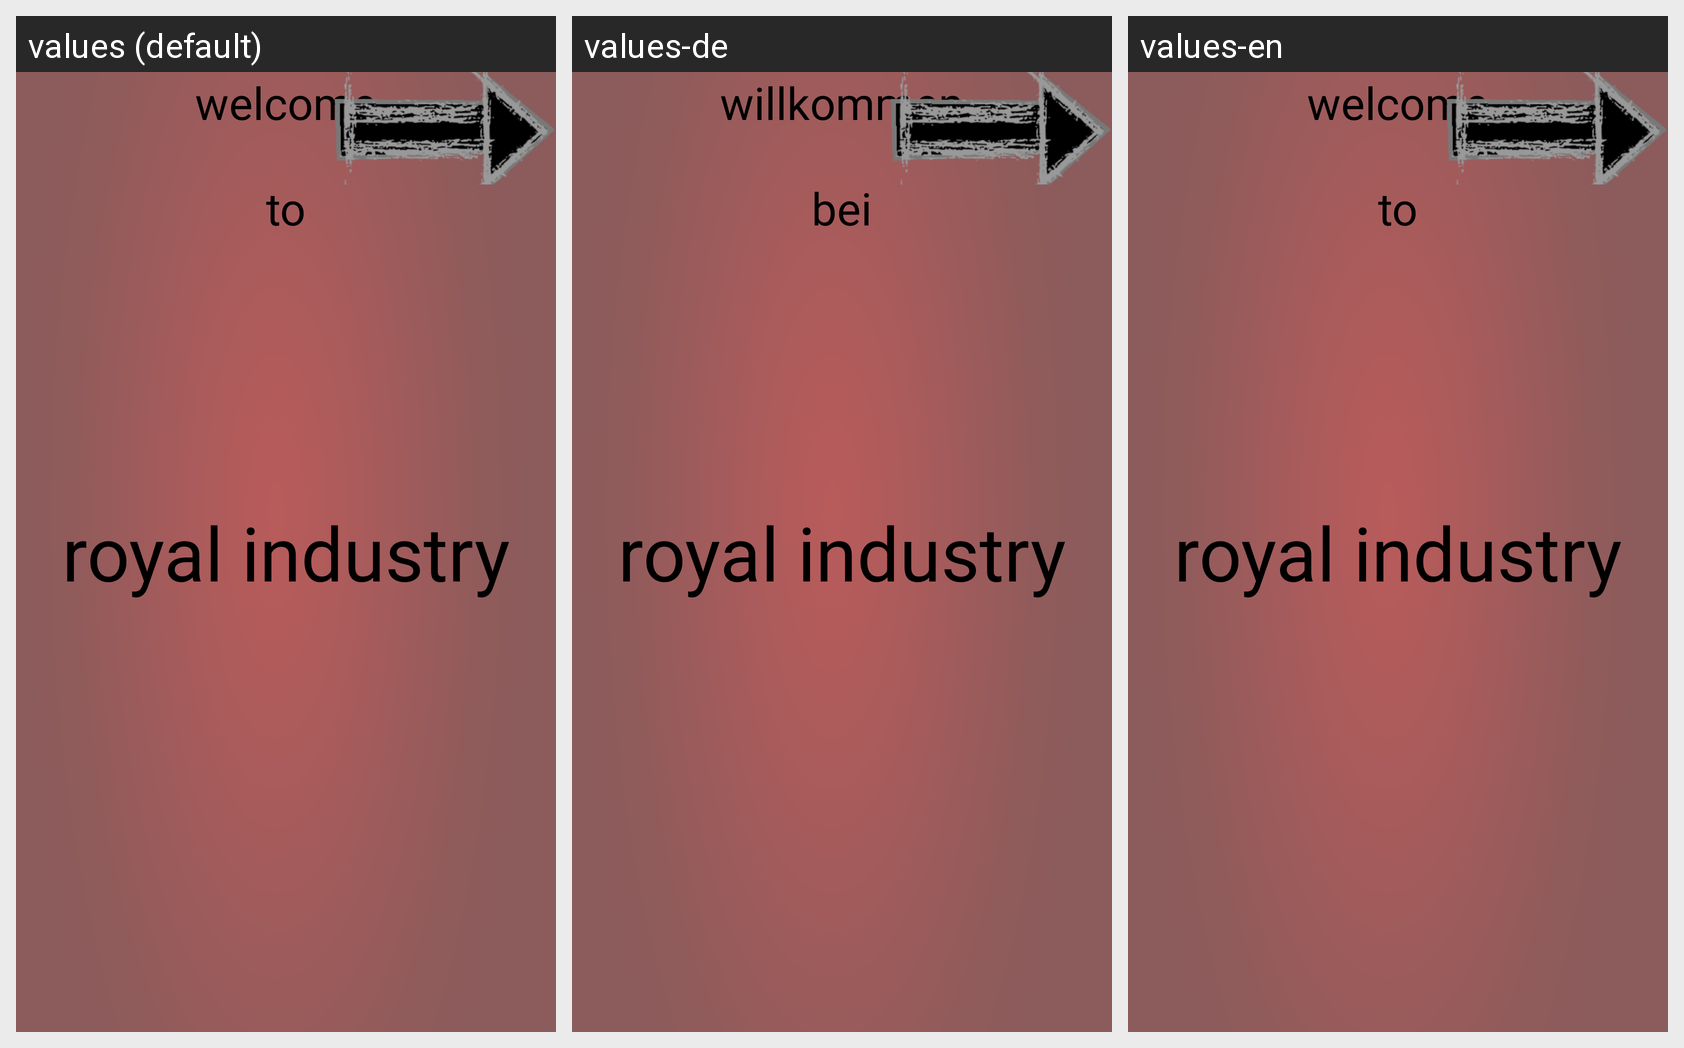

Strings drawn on this Android screen and how each of the app's shown locales translates them:
Android screen res/layout/activity_tutorial.xml rendered under 3 locales, left to right: values (default), values-de, values-en. Device: Nexus 5 (rendered at 1080×1920; each locale shown at half size, 540×960, under a caption strip naming it); theme AppTheme.
Strings drawn on this screen, with the default value and each locale's value (text and hints the layout hard-codes, and strings that could not be matched under every locale, appear in the picture but are not listed):

welcome
  values: welcome
  values-de: willkommen
  values-en: welcome  [not translated; the default value is used]

to
  values: to
  values-de: bei
  values-en: to  [not translated; the default value is used]
